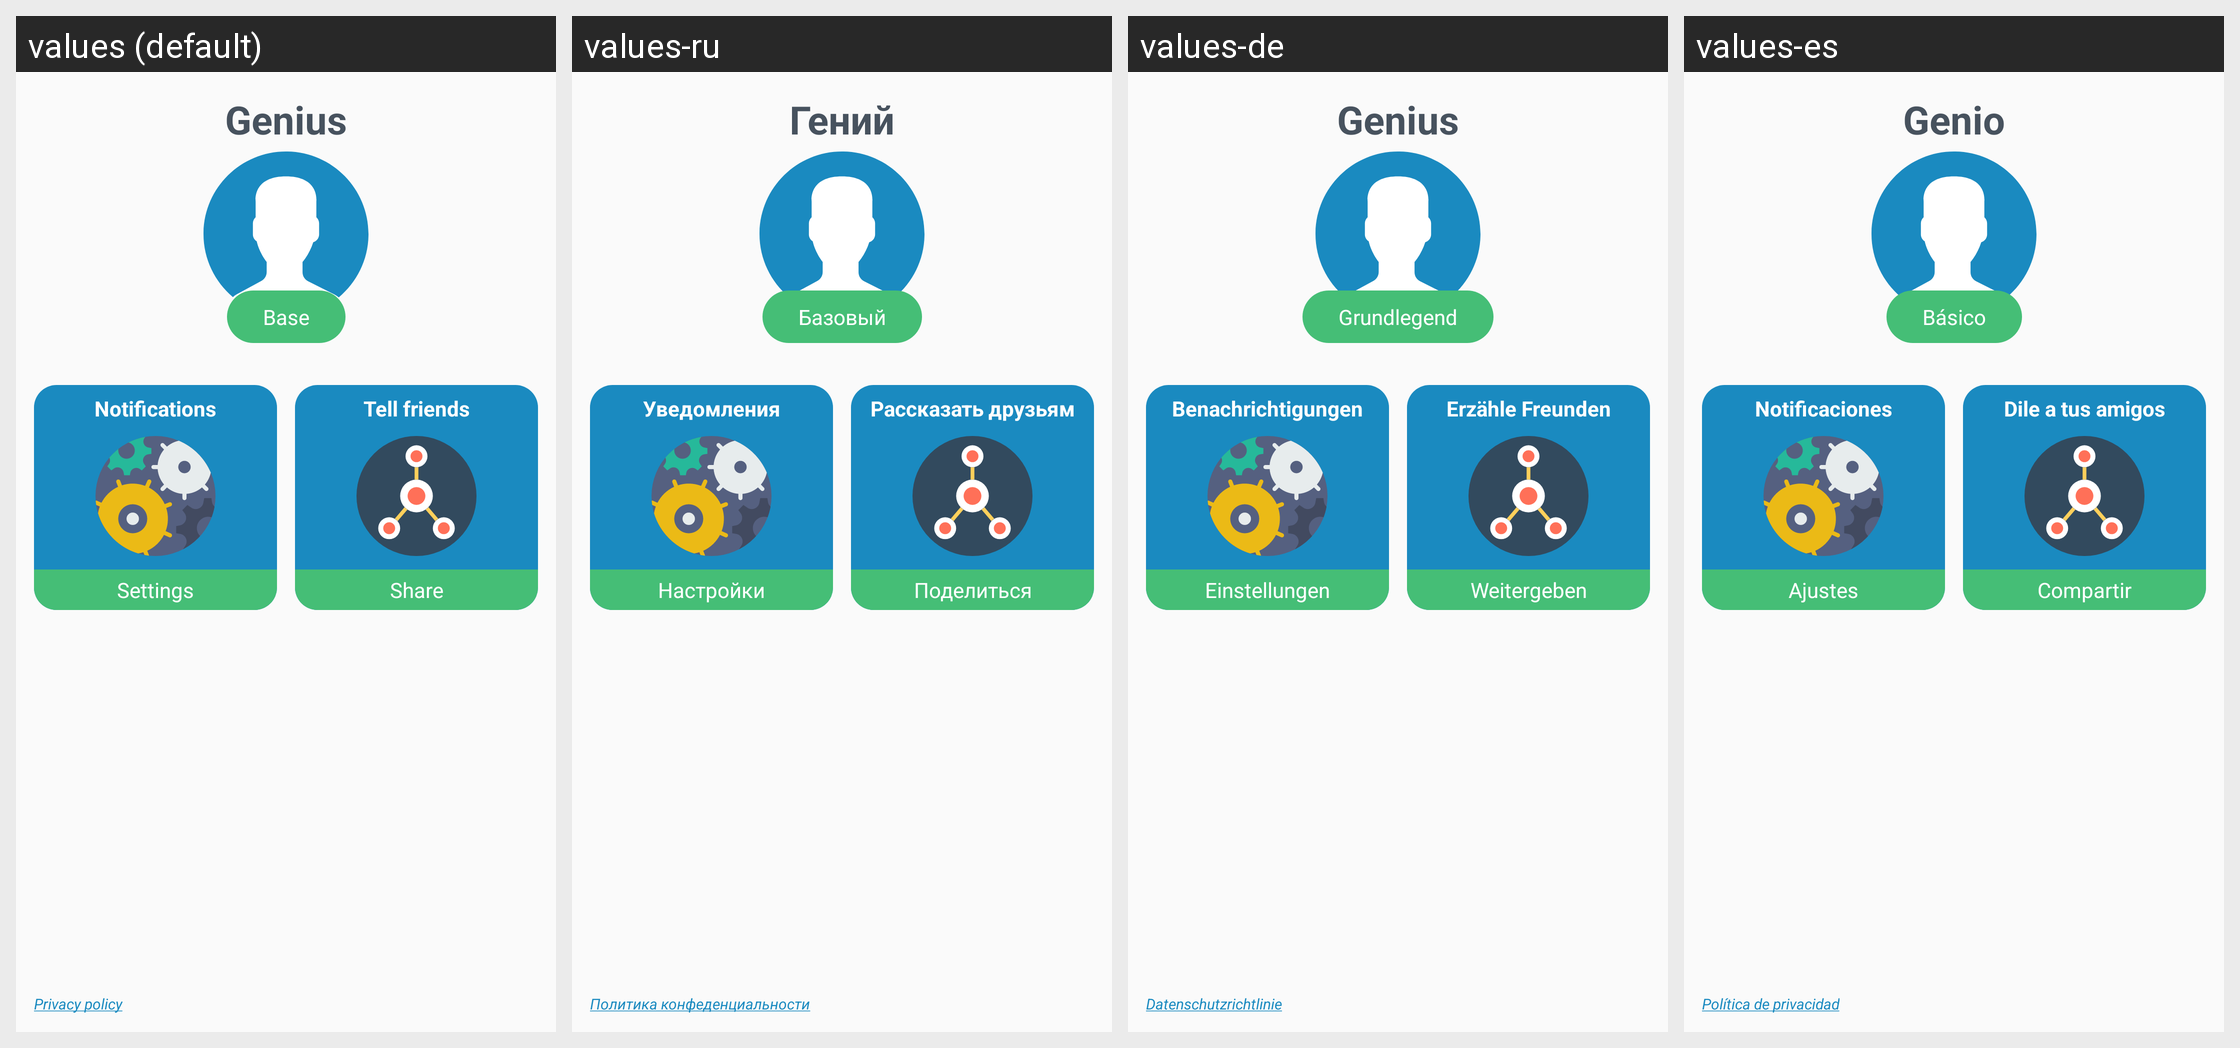

The Android screen above is rendered under several locales of the same app. Produce the string resources it draws, with the default and per-locale values.
Android screen res/layout/profile_fragment.xml rendered under 4 locales, left to right: values (default), values-ru, values-de, values-es. Device: Nexus 5 (rendered at 1080×1920; each locale shown at half size, 540×960, under a caption strip naming it); theme AppTheme.
Other locales in the repository, not shown: values-bn, values-fr, values-hi, values-it, values-mr, values-pt.
Strings drawn on this screen, with the default value and each locale's value (text and hints the layout hard-codes, and strings that could not be matched under every locale, appear in the picture but are not listed):

pass_course_rating_genius
  values: Genius
  values-ru: Гений
  values-de: Genius
  values-es: Genio

base_profile
  values: Base
  values-ru: Базовый
  values-de: Grundlegend
  values-es: Básico

notifications
  values: Notifications
  values-ru: Уведомления
  values-de: Benachrichtigungen
  values-es: Notificaciones

settings
  values: Settings
  values-ru: Настройки
  values-de: Einstellungen
  values-es: Ajustes

share_to_friends
  values: Tell friends
  values-ru: Рассказать друзьям
  values-de: Erzähle Freunden
  values-es: Dile a tus amigos

share
  values: Share
  values-ru: Поделиться
  values-de: Weitergeben
  values-es: Compartir

privacy_policy
  values: Privacy policy
  values-ru: Политика конфеденциальности
  values-de: Datenschutzrichtlinie
  values-es: Política de privacidad
